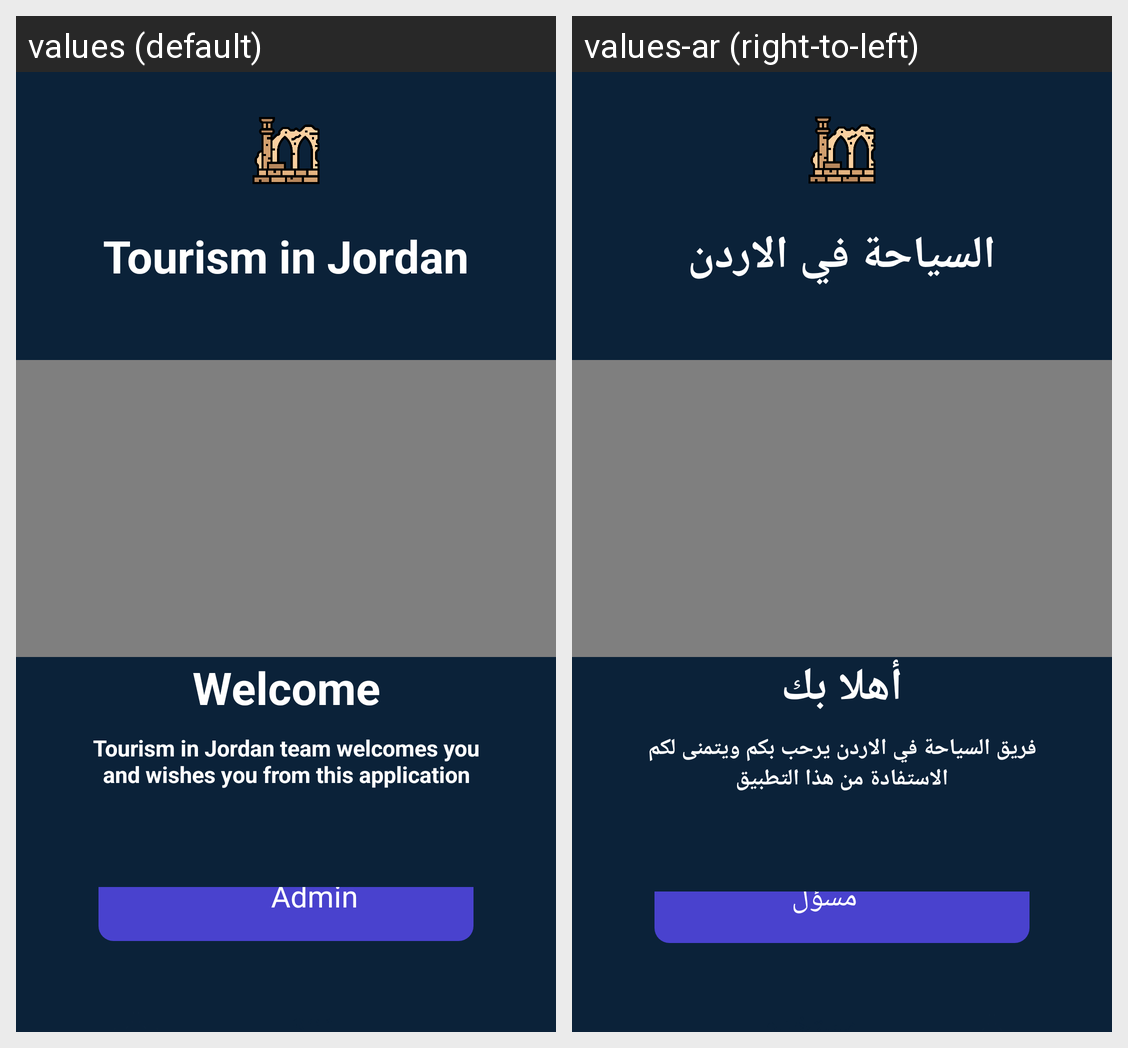

Locale-by-locale string values for the Android screen shown in this grid:
Android screen res/layout/get_started_page.xml rendered under 2 locales, left to right: values (default), values-ar (right-to-left). Device: Nexus 5 (rendered at 1080×1920; each locale shown at half size, 540×960, under a caption strip naming it); theme Theme.TourismInJordan.
Strings drawn on this screen, with the default value and each locale's value (text and hints the layout hard-codes, and strings that could not be matched under every locale, appear in the picture but are not listed):

app_name
  values: Tourism in Jordan
  values-ar: السياحة في الاردن

welcome
  values: Welcome
  values-ar: أهلا بك

welcome_users
  values: Tourism in Jordan team welcomes you and wishes you from this application
  values-ar: فريق السياحة في الاردن يرحب بكم ويتمنى لكم الاستفادة من هذا التطبيق

admin
  values: Admin
  values-ar: مسؤل
